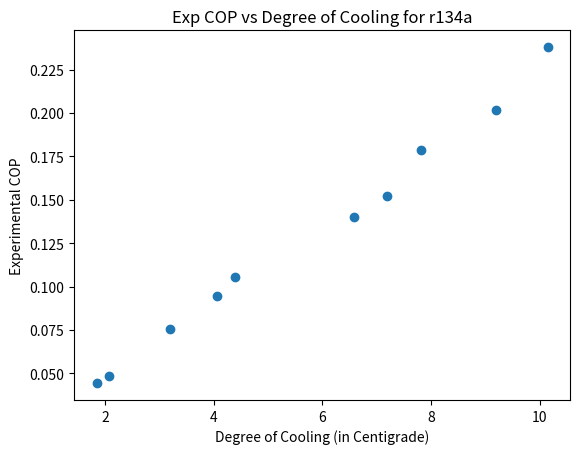

Write the Python code that produced this figure. (Note: this script raises an exception after producing the figure.)
#!/usr/bin/env python3

# CONSTANTS

def compressor_work(V, I):
    phi = 0.7   # power factor
    return V * I * phi / 1000.0 # kW

def refrigeration_work(T_w_i, T_w):
    rho = 1000                              # kg/m3
    vol = 0.1                               # m3
    mass_water = (rho *  vol) / 1000.0      #kg
    C_p = 4.186                             # kJ/kgC
    time_interval = 60                      # 1min, in seconds
    assert T_w < T_w_i, 'T_w must be < T_w_i'
    return mass_water * C_p * (T_w_i - T_w) / time_interval


def exp_COP(ref_work, comp_work):
    return [ rwork / cwork for rwork, cwork in zip(ref_work, comp_work) ]

def gen_T_w(T_w_i, n):
    import random
    return [ random.gauss(T_w_i - i, 0.5) for i in range(1, n+1) ]

def gen_I(I, n):
    import random
    return [ random.gauss(2, 0.1) for _ in range(n) ]

def show_plot(x, y):
    import  matplotlib.pyplot as plt
    plt.scatter(x, y)
    plt.xlabel('Degree of Cooling (in Centigrade)')
    plt.ylabel('Experimental COP')
    plt.title('Exp COP vs Degree of Cooling for r134a')
    plt.savefig('results/expCOPvscooling.png')
    plt.show()

if __name__ == "__main__":
    # generate T_w_i, T_w, V and I
    n = 10
    V = 220                     # volts
    I = gen_I(2, n)             # Ampere
    T_w_i = 25                  # C, initially temp warmer
    T_w   = gen_T_w(T_w_i, n)   # C, finally cooler after 60 seconds
    cooling = [ T_w_i - t_w for t_w in T_w ]
    comp_work = [ compressor_work(V, i) for i in I ]
    ref_work = [ refrigeration_work(T_w_i, t_w) for t_w in T_w ]
    expCOP = exp_COP(ref_work, comp_work)
    
    #print(f'Compressor Work : {comp_work} kW')
    #print(f'Refrigerator Work : {ref_work} kW')
    #print(f'Cooling : {cooling} kW')
    #print(f'EXP COP : {exp_COP(ref_work, comp_work)}')
    show_plot(cooling, expCOP)
